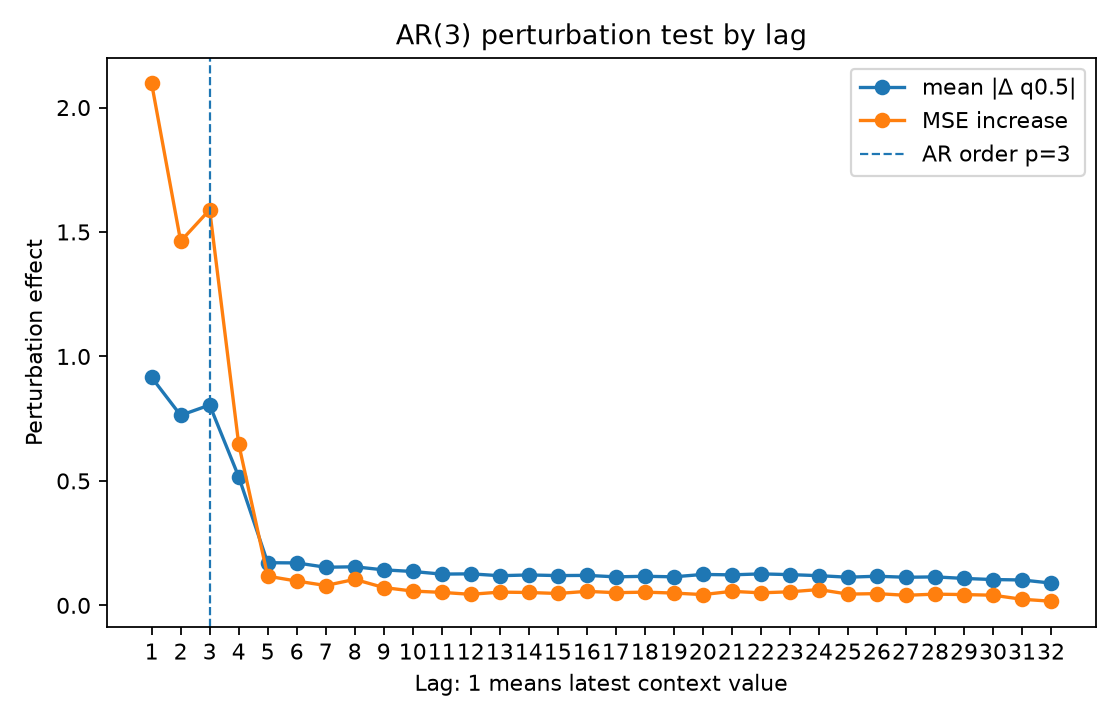

The table this chart was drawn from, first rows:
lag, true_lag, is_within_ar_order, true_lag_within_ar_order, mean_abs_delta, mean_squared_delta, mse_to_conditional_mean_after_perturb, mse_increase_to_conditional_mean
1.0, 1.0, 1.0, 1.0, 0.9158, 2.024, 2.474, 2.097
2.0, 2.0, 1.0, 1.0, 0.7635, 1.467, 1.84, 1.463
3.0, 3.0, 1.0, 1.0, 0.805, 1.529, 1.967, 1.589
4.0, 4.0, 0.0, 0.0, 0.5172, 0.656, 1.026, 0.649
5.0, 5.0, 0.0, 0.0, 0.1714, 0.1007, 0.4947, 0.1173
6.0, 6.0, 0.0, 0.0, 0.1706, 0.0953, 0.4751, 0.0977
7.0, 7.0, 0.0, 0.0, 0.1532, 0.07905, 0.4572, 0.07979
8.0, 8.0, 0.0, 0.0, 0.155, 0.09043, 0.4819, 0.1045
9.0, 9.0, 0.0, 0.0, 0.1427, 0.06654, 0.449, 0.07163
10.0, 10.0, 0.0, 0.0, 0.1362, 0.05943, 0.4349, 0.05752
11.0, 11.0, 0.0, 0.0, 0.1256, 0.05105, 0.4296, 0.05218
12.0, 12.0, 0.0, 0.0, 0.1267, 0.05036, 0.4218, 0.04447
13.0, 13.0, 0.0, 0.0, 0.1192, 0.04627, 0.4306, 0.05325
14.0, 14.0, 0.0, 0.0, 0.1222, 0.04968, 0.4292, 0.05179
15.0, 15.0, 0.0, 0.0, 0.1197, 0.04473, 0.4251, 0.04777
16.0, 16.0, 0.0, 0.0, 0.1205, 0.0473, 0.4337, 0.05633
17.0, 17.0, 0.0, 0.0, 0.1146, 0.03805, 0.4283, 0.05097
18.0, 18.0, 0.0, 0.0, 0.1169, 0.04389, 0.4306, 0.05319
19.0, 19.0, 0.0, 0.0, 0.1147, 0.04291, 0.4268, 0.04945
20.0, 20.0, 0.0, 0.0, 0.1243, 0.04759, 0.4207, 0.04335
21.0, 21.0, 0.0, 0.0, 0.1226, 0.05039, 0.4337, 0.05636
22.0, 22.0, 0.0, 0.0, 0.1265, 0.04885, 0.4278, 0.05046
23.0, 23.0, 0.0, 0.0, 0.1236, 0.04973, 0.4319, 0.05451
24.0, 24.0, 0.0, 0.0, 0.1194, 0.05186, 0.441, 0.06361
25.0, 25.0, 0.0, 0.0, 0.1132, 0.04009, 0.4226, 0.04523
26.0, 26.0, 0.0, 0.0, 0.1171, 0.04393, 0.4246, 0.04725
27.0, 27.0, 0.0, 0.0, 0.1129, 0.03911, 0.4179, 0.0405
28.0, 28.0, 0.0, 0.0, 0.1145, 0.04118, 0.4225, 0.04512
29.0, 29.0, 0.0, 0.0, 0.1083, 0.03719, 0.4208, 0.04343
30.0, 30.0, 0.0, 0.0, 0.1038, 0.03762, 0.4182, 0.04083
31.0, 31.0, 0.0, 0.0, 0.1021, 0.02991, 0.402, 0.02459
32.0, 32.0, 0.0, 0.0, 0.08963, 0.02266, 0.3941, 0.01669
